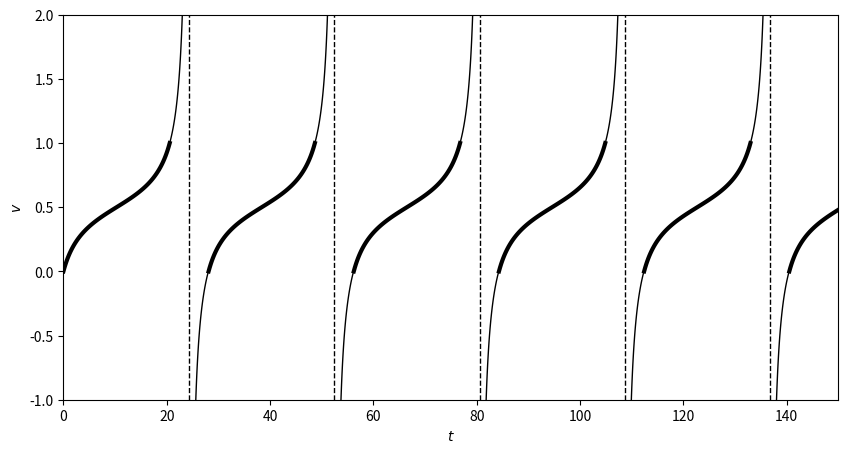

Generate this figure with matplotlib:
import numpy as np
import matplotlib.pyplot as plt

tau_m=2.
I=0.15

w=np.sqrt(tau_m*I-1./4.)
T=2.*tau_m/w*np.arctan(1./(2.*w))
t_ast=tau_m/w*(np.pi/2.-np.arctan(1./(2.*w)))

t_period=np.arange(101)/100.*T
v_0_to_1=0.5+w*np.tan(w/tau_m*t_period-np.arctan(1./(2.*w)))

t_blowup=np.arange(100)/100.*t_ast
v_1_to_inf=0.5+w*np.tan(w/tau_m*t_blowup+np.arctan(1./(2.*w)))

v_minus_inf_to_0=1.-v_1_to_inf[::-1]

plt.figure(figsize=(10,5))
plt.plot(t_period,v_0_to_1,color='black',linewidth=3)
plt.plot(T+t_blowup,v_1_to_inf,color='black',linewidth=1)
plt.plot([T+t_ast,T+t_ast],[-1,2],color='black',linestyle='dashed',linewidth=1)

for ijk in range(1,6):
    plt.plot(ijk*(T+2*t_ast)-t_ast+t_blowup,v_minus_inf_to_0,color='black',linewidth=1)
    plt.plot(ijk*(T+2*t_ast)+t_period,v_0_to_1,color='black',linewidth=3)
    plt.plot(ijk*(T+2*t_ast)+T+t_blowup,v_1_to_inf,color='black',linewidth=1)
    plt.plot([ijk*(T+2*t_ast)+T+t_ast,ijk*(T+2*t_ast)+T+t_ast],[-1,2],color='black',linestyle='dashed',linewidth=1)

plt.xlabel('$t$')
plt.ylabel('$v$')
plt.ylim((-1,2))
plt.xlim((0,150))
plt.savefig("fig.png")
#plt.show()
